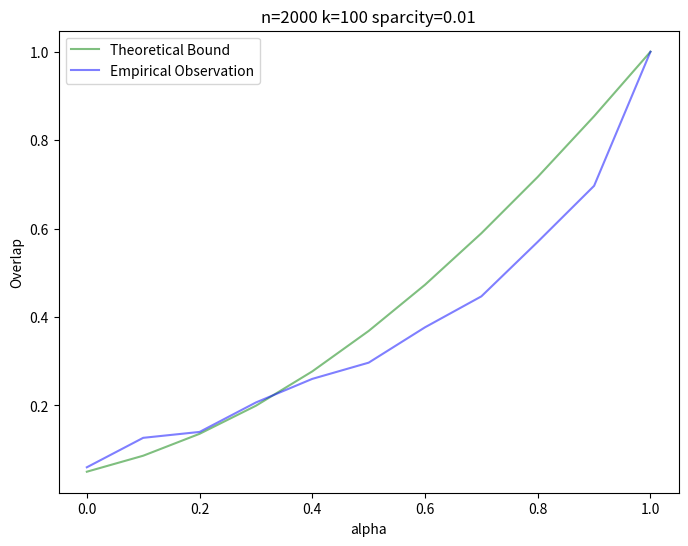

Recreate this plot in Python.
import random
import matplotlib.pyplot as plt
import math
from matplotlib.patches import Patch



def overlap(vec1, vec2):
    """
    A function that takes two lists, vec1 and vec2,
    as its parameters and returns a float representing the proportion
    of elements that are equal at the corresponding indices in the two lists.
    :param vec1: binary vector.
    :param vec2: binary vector.
    :return: float
    """
    count = 0
    for i in range(len(vec1)):
        if (vec1[i] == vec2[i]):
            count += 1
    return count / len(vec1)

def generate_overlapping_vectors(n, a):
    """
    Generates two binary vectors of length n that overlap in a fraction a of their entries.
    :param n: int, Length of the binary vectors.
    :param a: float, Fraction of overlapping entries, should be between 0 and 1.
    :return: tuple, Two binary vectors as lists.
    """
    if a < 0 or a > 1:
        raise ValueError("Overlap fraction 'a' must be between 0 and 1")

    overlap_count = math.floor(int(n * a))  # Calculate the number of overlapping 1s

    vector1 = [random.choice([0, 1]) for _ in range(n)]
    vector2 = vector1.copy()

    entries = set()

    while(len(entries)<(n-overlap_count)):
        entries.add(random.choice(range(0,n)))

    for i in entries:
        vector2[i]=1-vector1[i]


    return [vector1, vector2]


def top_k_indices(input_list, k):
    """
    Returns the indices of the k highest values in the input list.

    :param input_list: list of numbers
    :param k: int, number of top indices to return
    :return: list of indices corresponding to the k highest values in input_list
    """
    if k > len(input_list) or k < 0:
        raise ValueError("k should be between 0 and the length of the input list")

    # Enumerate the input_list to get (index, value) pairs, then sort by value in descending order
    sorted_indices = sorted(range(len(input_list)), key=lambda i: input_list[i], reverse=True)

    # Return the first k indices from the sorted list of indices
    return sorted_indices[:k]


def random_projection(n,k,alpha,sparcity):
    """
    Perform a random projection and calculate the overlap and expected overlap of the resulting graphs.
    Parameters:
    n (int): neurons called Kenyon cells
    k (int): kinds of olfactory receptors
    alpha (float): The fraction of entries where the vectors overlap.
    Returns:
    list: A list containing the input parameters n, k, alpha, the expected overlap, and the actual overlap.
    """
    sparcity=1-sparcity
    vec = generate_overlapping_vectors(50,alpha)
    vec1=vec[0]
    vec2=vec[1]

    #make a graph with configurable sparsity
    bipartite_graph = [[random.choice([0 for _ in range(int(math.floor(sparcity*10)))]+[1 for _ in range(10 - int(math.floor(sparcity*10)))]) for _ in range(n)]for _ in range(50)]
    result_graph1 = [0 for _ in range(n)]
    result_graph2 = [0 for _ in range(n)]

    for i in range(n):
        for j in range(50):
            result_graph1[i]+=vec1[j]*bipartite_graph[j][i]
            result_graph2[i]+=vec2[j]*bipartite_graph[j][i]

    overlapp = len(set(top_k_indices(result_graph1,k)).intersection(set(top_k_indices(result_graph2,k))))/k

    temp = (1-alpha)/(1+alpha)
    expected = (k/n)**temp

    return [n,k,alpha,expected, overlapp]

def make_plot():
    """Makes the Plot"""
    n = 2000
    k = 100
    sparsity = 0.01
    alpha_list = []
    expected_overlap = []
    overlapp = []

    #gather the data for the plot
    for alpha in range(11):
        print(alpha)
        kk =[]
        aa =[]
        ee =[]
        oo =[]
        it=3
        # Calculate the average of three independent trials
        for i in range(it):
            random.seed(i)
            vec = random_projection(n, k, alpha * 0.1, sparsity)
            kk.append(vec[1])
            aa.append(vec[2])
            ee.append(vec[3])
            oo.append(vec[4])
        alpha_list.append(sum(aa)/it)
        expected_overlap.append(sum(ee)/it)
        overlapp.append(sum(oo)/it)

    fig, ax = plt.subplots(figsize=(8, 6))

    # Assuming alpha_list is a list of x values, and expected_overlap and overlapp are y values
    ax.plot(alpha_list, expected_overlap, color='g', label='Theoretical Bound', alpha=0.5)
    ax.plot(alpha_list, overlapp, color='b', label='Empirical Observation', alpha=0.5)

    ax.set_xlabel('alpha')  # Adjust the label as per your requirement
    ax.set_ylabel('Overlap')

    # Display the legend
    ax.legend()

    plt.title('n=' + str(n)+' k='+ str(k)+ ' sparcity='+ str(sparsity))
    plt.show()


make_plot()